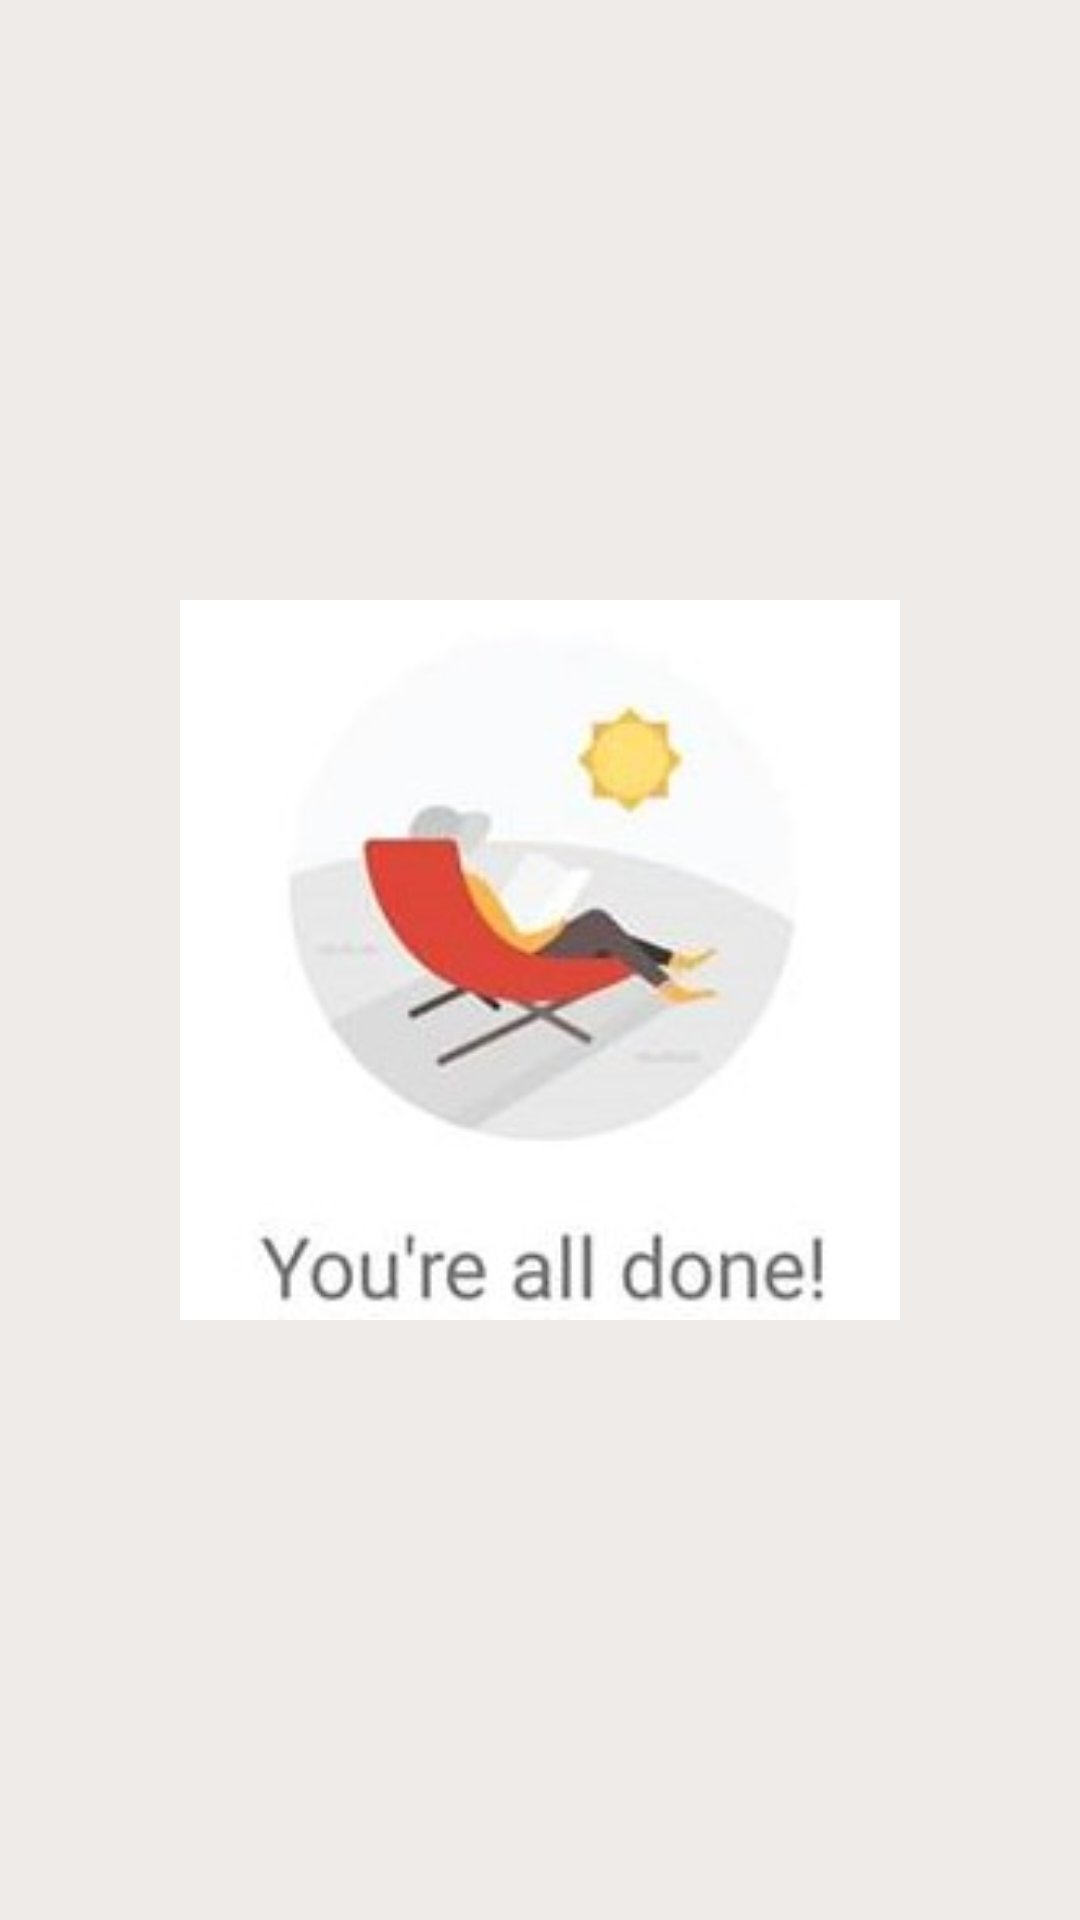

Reconstruct the res/layout file that produces this screen, plus the resources it refers to.
<!-- AndroidManifest.xml: application theme AppTheme -->
<!-- res/layout/activity_main.xml -->
<?xml version="1.0" encoding="utf-8"?>
<RelativeLayout
    android:background="#ffffff"
    xmlns:android="http://schemas.android.com/apk/res/android"
    xmlns:tools="http://schemas.android.com/tools"
    android:layout_width="match_parent"
    android:layout_height="match_parent"
    tools:context=".MainActivity">

    <ListView
        android:background="#efebe9"
        android:id="@+id/list"
        android:layout_width="match_parent"
        android:layout_height="match_parent" />

    <ImageView
        android:id="@+id/empty_view"
        android:layout_width="240dp"
        android:layout_height="240dp"
        android:layout_centerHorizontal="true"
        android:layout_centerVertical="true"
        android:src="@drawable/all_done"/>

</RelativeLayout>
<!-- resources referenced by this layout -->
<resources>
  <!-- drawable all_done: jpg bitmap (drawable, 30042 bytes) -->
  <style name="AppTheme" parent="Theme.AppCompat.Light.DarkActionBar">
          
          <item name="colorPrimary">@color/colorPrimary</item>
          <item name="colorPrimaryDark">@color/colorPrimaryDark</item>
          <item name="colorAccent">@color/colorAccent</item>
          <item name="colorControlNormal">#0097a7</item>
          <item name="colorControlActivated">#18ffff</item>
      </style>
  <color name="colorPrimary">#14475b</color>
  <color name="colorPrimaryDark">#002031</color>
  <color name="colorAccent">#c2185b</color>
</resources>
